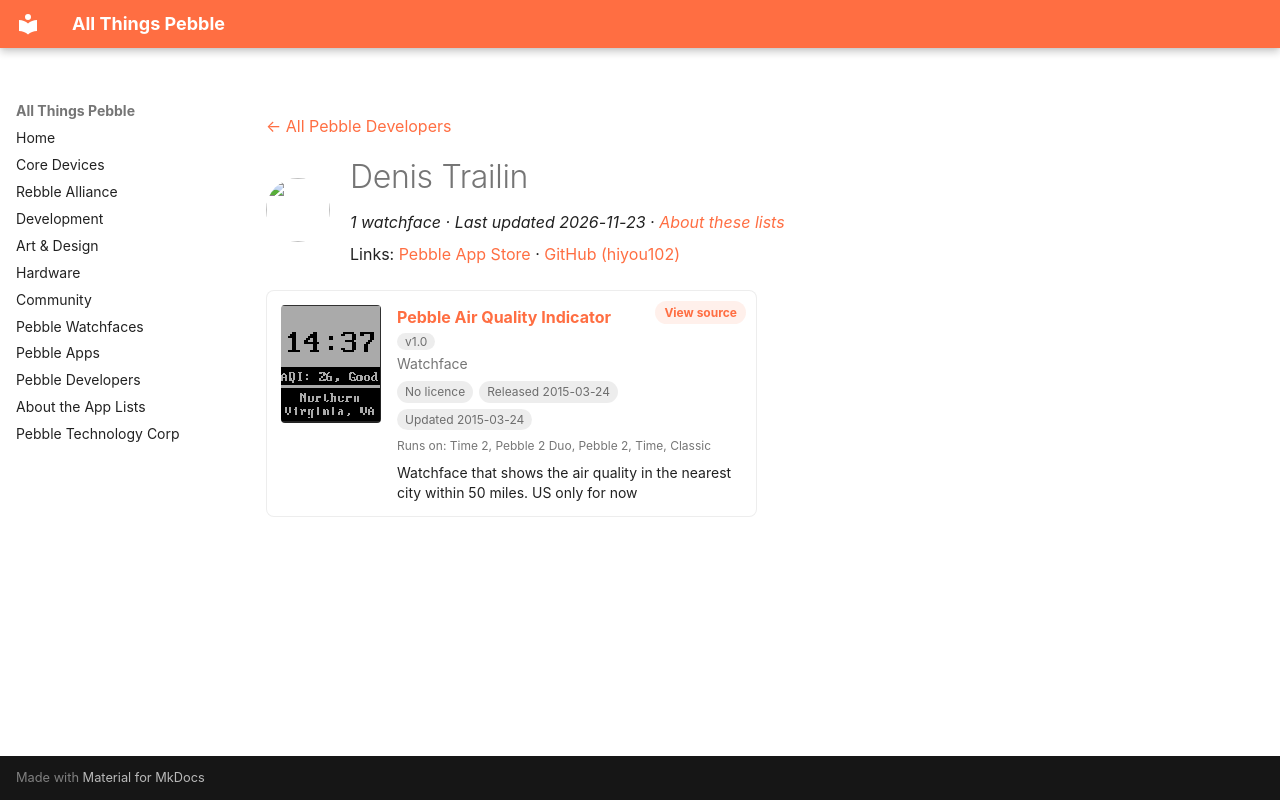

repository: saltedlolly/all-things-pebble · page: developers/denis-trailin.html · generator: mkdocs

---
title: "Denis Trailin"
hide:
  - toc
---

<!-- Generated by scripts/update_app_directory.py: do not edit by hand -->
[← All Pebble Developers](../developers.md)

<div class="dev-header" markdown>
<img class="dev-avatar" src="https://github.com/hiyou102.png?size=128" alt="" width="64" height="64" loading="lazy" onerror="this.remove()">
<div class="dev-intro" markdown>

# Denis Trailin

*1 watchface · Last updated 2026-11-23 · [About these lists](../about-app-lists.md)*

Links: [Pebble App Store](https://apps.repebble.com/apps/dev/denis-trailin_53acb47a4adcb28ecf0000b8) · [GitHub (hiyou102)](https://github.com/hiyou102)

</div>
</div>

<div class="app-grid dev-apps" data-search-exclude>
<div class="app-card" data-type="watchface" data-title="pebble air quality indicator" data-released="2015-03-24" data-updated="2015-03-24">
<a class="app-shot" href="https://apps.repebble.com/5511d9b7c8d9d1bcd700003d" data-search-exclude><img src="../images/apps/5511d9b7c8d9d1bcd700003d.png" alt="Pebble Air Quality Indicator" loading="lazy"></a>
<div class="app-info">
<h2 class="app-name" id="app-5511d9b7c8d9d1bcd700003d"><a href="https://apps.repebble.com/5511d9b7c8d9d1bcd700003d">Pebble Air Quality Indicator</a> <span class="app-version" title="Latest version" data-search-exclude>v1.0</span></h2>
<a class="app-source" href="https://github.com/hiyou102/PebbleEco" title="Source code" data-search-exclude>View source</a>
<div class="app-dev">Watchface</div>
<div class="app-tags" data-search-exclude><span class="app-licence app-licence--none" title="Licence">No licence</span> <span title="First published in the app store">Released 2015-03-24</span> <span title="Latest release in the app store">Updated 2015-03-24</span></div>
<div class="app-watches" title="Supported watches" data-search-exclude>Runs on: Time 2, Pebble 2 Duo, Pebble 2, Time, Classic</div>
<p class="app-desc">Watchface that shows the air quality in the nearest city within 50 miles. US only for now</p>
</div>
</div>
</div>
